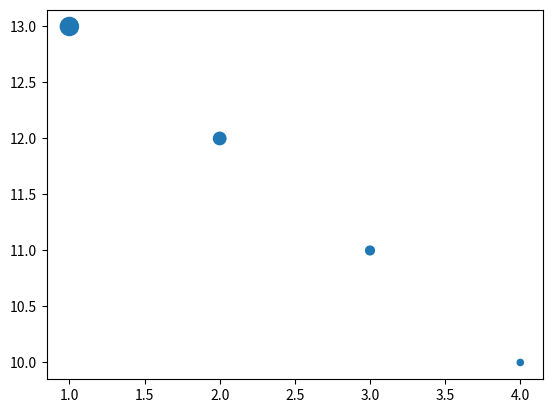

This chart was generated by the following Python code:
"""
Method:         Bubble plot
Data Variables: 3 quantitative
[redacted]
"""

import matplotlib.pyplot as plt


def scatter_plot(x, y, r, xlabel=None, ylabel=None):
    ax = plt.scatter(x, y, r)
    if xlabel:
        ax.set_xlabel(xlabel)
    if ylabel:
        ax.set_ylabel(ylabel)
    return ax


scatter_plot([4, 3, 2, 1], [10, 11, 12, 13], [20, 40, 80, 170])
plt.show()
